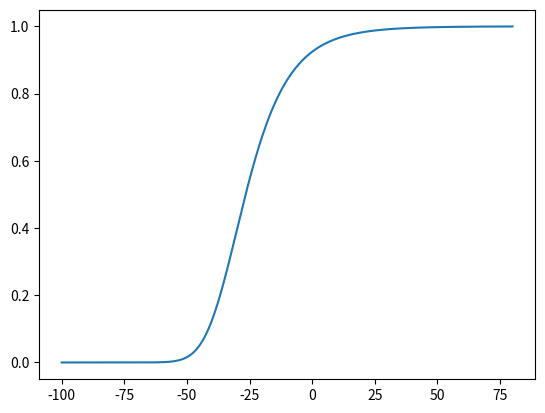

Recreate this plot in Python.
import numpy as np
import matplotlib.pyplot as plt

def exprel(x):
    return (exp(x) - 1) / x
exp = np.exp
mymax = np.maximum
mV = 1
ms = 1
V = np.linspace(-100, 80, 500)

alpha_m = 1.0 / exprel(-(V+40*mV)/(10*mV))/ms
beta_m = 4*exp(-(V+65*mV)/(18*mV))/ms
m = alpha_m/(alpha_m+beta_m)

plt.plot(V, m**3)
plt.show()


